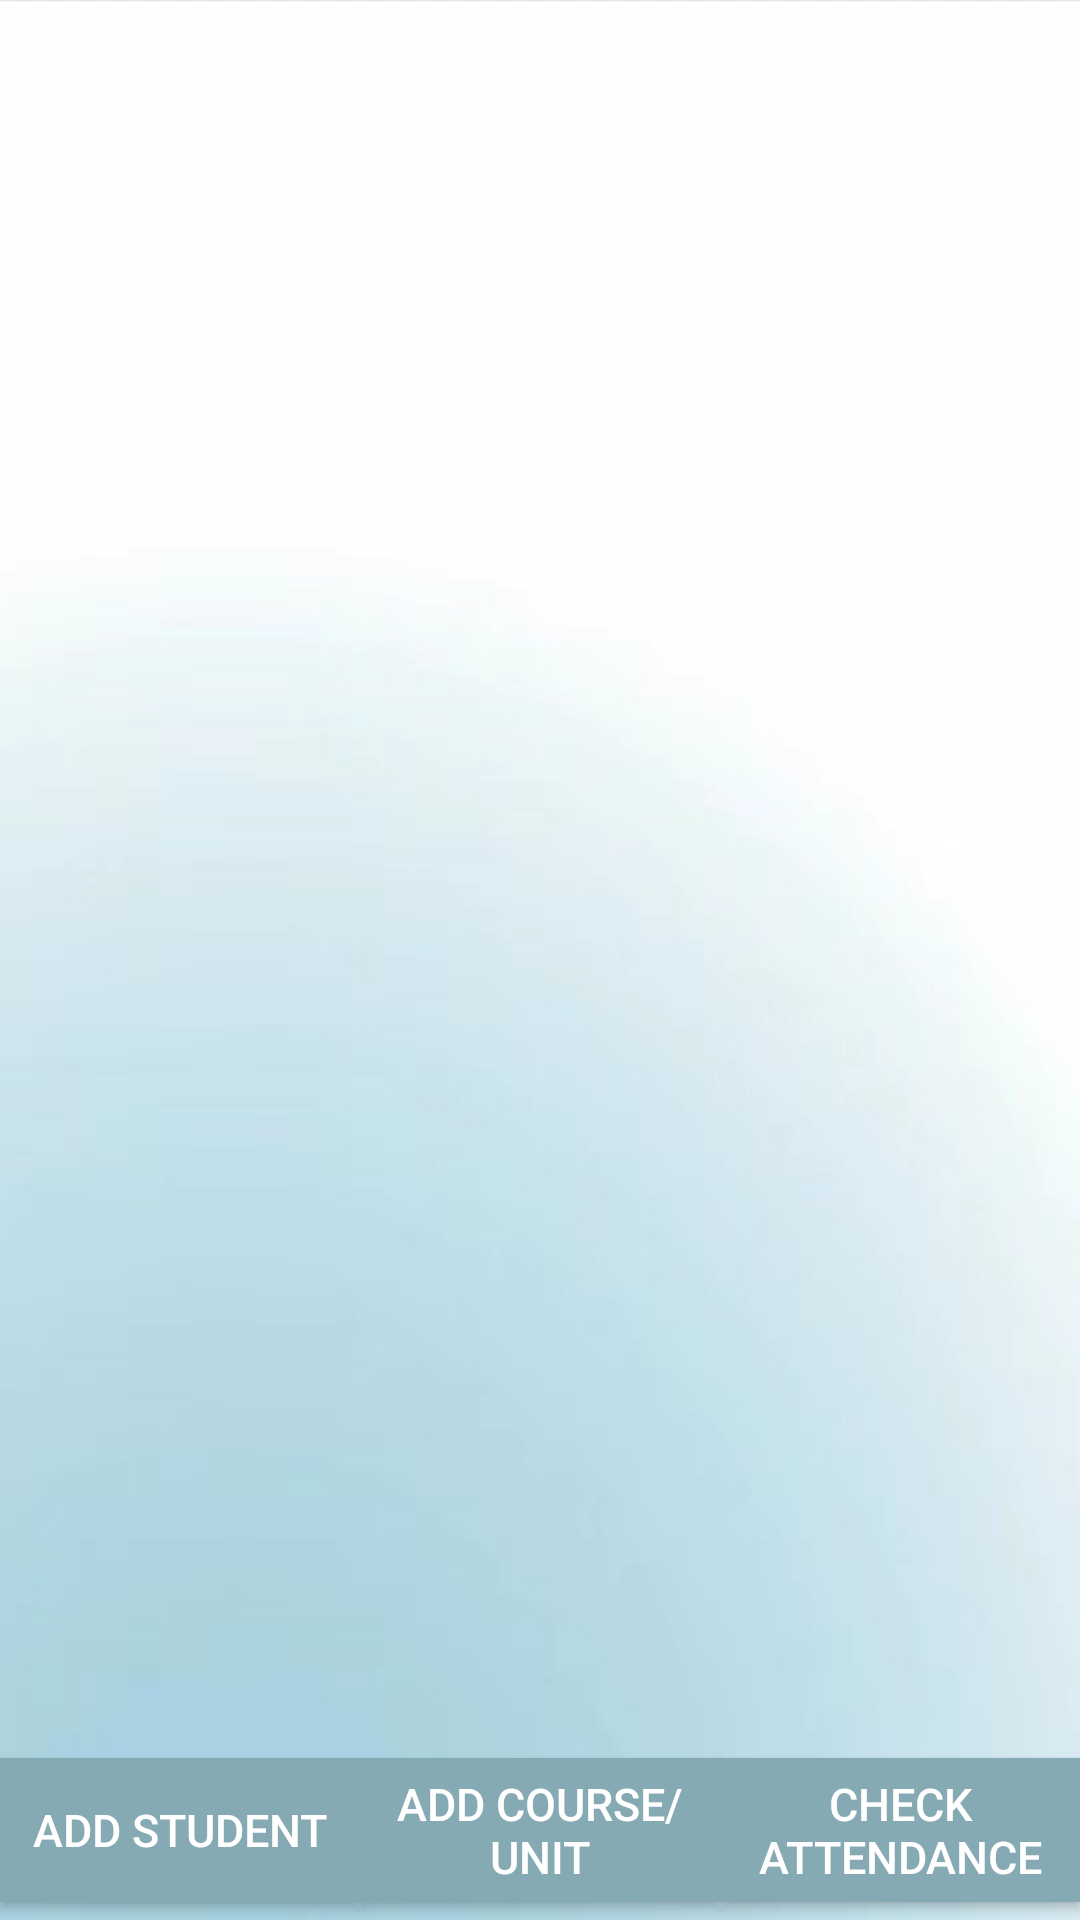

Produce the Android XML layout that renders to this screen, including the resource entries it uses.
<!-- AndroidManifest.xml: application theme Theme.MyApplication -->
<!-- res/layout/activity_main.xml -->
<?xml version="1.0" encoding="utf-8"?>
<androidx.constraintlayout.widget.ConstraintLayout
    xmlns:android="http://schemas.android.com/apk/res/android"
    xmlns:app="http://schemas.android.com/apk/res-auto"
    xmlns:tools="http://schemas.android.com/tools"
    android:layout_width="match_parent"
    android:layout_height="match_parent"
    android:background="@mipmap/bg">

    
    <androidx.recyclerview.widget.RecyclerView
        android:id="@+id/recyclerView"
        android:layout_width="match_parent"
        android:layout_height="500dp"
        app:layout_constraintEnd_toEndOf="parent"
        app:layout_constraintStart_toStartOf="parent"
        app:layout_constraintTop_toTopOf="parent" />

    
    <LinearLayout
        android:gravity="center"
        android:layout_width="match_parent"
        android:layout_height="60dp"
        android:orientation="horizontal"
        app:layout_constraintBottom_toBottomOf="parent">

        <Button
            android:id="@+id/btnStudent"
            android:textColor="@color/white"
            android:background="#86AAB3"
            android:layout_width="0dp"
            android:layout_weight="1"
            android:layout_height="wrap_content"
            android:text="Add Student"
            android:textSize="15dp"
            app:layout_constraintBottom_toTopOf="@+id/btnAdd"
            app:layout_constraintEnd_toEndOf="parent"
            app:layout_constraintStart_toStartOf="parent" />

        
        <Button
            android:id="@+id/btnAdd"
            android:textColor="@color/white"
            android:background="#86AAB3"
            android:layout_width="0dp"
            android:layout_weight="1"
            android:layout_height="wrap_content"
            android:text="Add Course/Unit"
            android:textSize="15dp"
            app:layout_constraintBottom_toTopOf="@+id/btn_attendance"
            app:layout_constraintEnd_toEndOf="parent"
            app:layout_constraintStart_toStartOf="parent" />

        
        <Button
            android:id="@+id/btn_attendance"
            android:textColor="@color/white"
            android:background="#86AAB3"
            android:layout_width="0dp"
            android:layout_weight="1"
            android:layout_height="wrap_content"
            android:text="Check Attendance"
            android:textSize="15dp"
            app:layout_constraintBottom_toBottomOf="parent"
            app:layout_constraintEnd_toEndOf="parent"
            app:layout_constraintStart_toStartOf="parent" />
    </LinearLayout>


</androidx.constraintlayout.widget.ConstraintLayout>
<!-- resources referenced by this layout -->
<resources>
  <color name="white">#FFFFFF</color>
  <!-- mipmap bg: jpg bitmap (mipmap-xxhdpi, 98497 bytes) -->
  <style name="Theme.MyApplication" parent="Theme.AppCompat.Light.NoActionBar">
          
  
  
  
  
  
  
  
          
  
          
      </style>
</resources>
